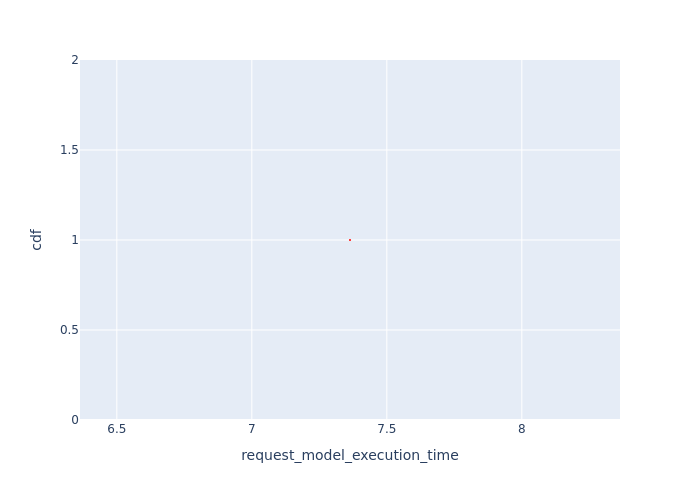

The file beside this chart, header and first rows:
, Request Id, request_model_execution_time, cdf
0, 0, 7.364, 1.0
